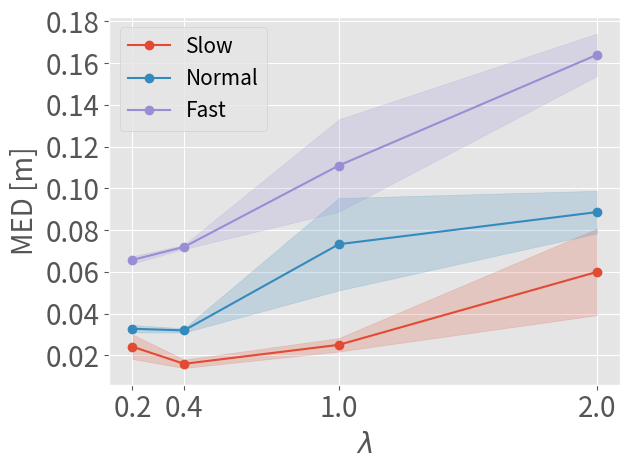

Write the Python code that produced this figure.
import matplotlib
import matplotlib.pyplot as plt
import numpy as np

matplotlib.rcParams['pdf.fonttype'] = 42

########### slow
# sim
x1 = [0.2, 0.4, 1.0, 2.0]
y1 = [0.0242, 0.016, 0.0251, 0.06]
y1_std = np.array([0.00589, 0.002, 0.003226, 0.0207])
# real
x2 = [0.2, 0.4, 1.0, 2.0]
y2 = np.array([0.0328, 0.032, 0.0733, 0.08867])
y2_std = np.array([0.00177, 0.001, 0.02213, 0.0102])
# sim2real
x3 = [0.2, 0.4, 1.0, 2.0]
y3 = np.array([0.0658, 0.072, 0.111, 0.164])
y3_std = np.array([0.00094, 0.004, 0.0114, 0.00993])


plt.rcParams.update({'font.size': 20})
plt.style.use("ggplot")
# 创建多条折线图
plt.plot(x1, y1, color='#E24A33', linestyle='-', marker='o', label='Slow')
plt.fill_between(x1, y1 - y1_std, y1 + y1_std, color='#E24A33', alpha=0.2)
plt.plot(x2, y2, color='#348ABD', linestyle='-', marker='o', label='Normal')
plt.fill_between(x2, y2 - y2_std, y2 + y2_std, color='#348ABD', alpha=0.2)
plt.plot(x3, y3, color='#988ED5', linestyle='-', marker='o', label='Fast')
plt.fill_between(x3, y3 - y2_std, y3 + y2_std, color='#988ED5', alpha=0.2)

# 添加标题和标签
plt.xticks(x1, fontsize=20)
plt.yticks(fontsize=20)
plt.xlabel(r'$\lambda$', fontsize=20)
plt.ylabel("MED [m]", fontsize=20)

# 添加图例
plt.legend(fontsize=15)
plt.grid(True)
plt.tight_layout()
# 显示图表
plt.savefig('reward_coef.pdf')